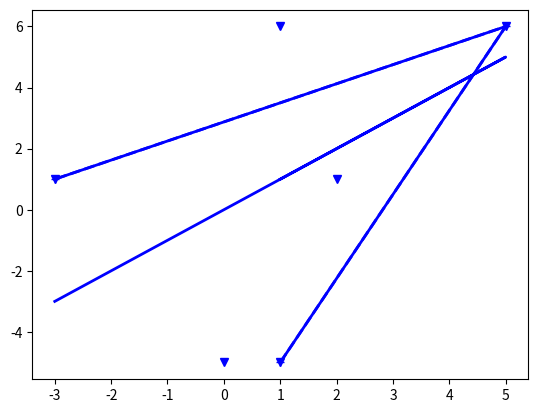

Source code (Python):
# Задание
# Дан фрагмент программного кода:
import matplotlib.pyplot as plt

x_list = [1, 5, -3]
y_list = [-5, 6, 1 ]


#функция создания линии
line = plt.plot(x_list, y_list, "gv")
plt.setp(line, color="blue", linewidth=2)
plt.show()
# Сопоставьте функцию, которую нужно вставить в программу


#функция создания линии
line = plt.plot(x_list, y_list, "r--")
plt.setp(line, color="blue", linewidth=2)
plt.show()
# Сопоставьте функцию, которую нужно вставить в программу


#функция создания линии
line = plt.plot(x_list, x_list)
plt.setp(line, color="blue", linewidth=2)
plt.show()
# Сопоставьте функцию, которую нужно вставить в программу


#функция создания линии
line = plt.plot(x_list, y_list, "r+-")
plt.setp(line, color="blue", linewidth=2)
plt.show()
# Сопоставьте функцию, которую нужно вставить в программу


#функция создания линии
line = plt.plot(y_list, "gv")
plt.setp(line, color="blue", linewidth=13)
plt.show()
# Сопоставьте функцию, которую нужно вставить в программу